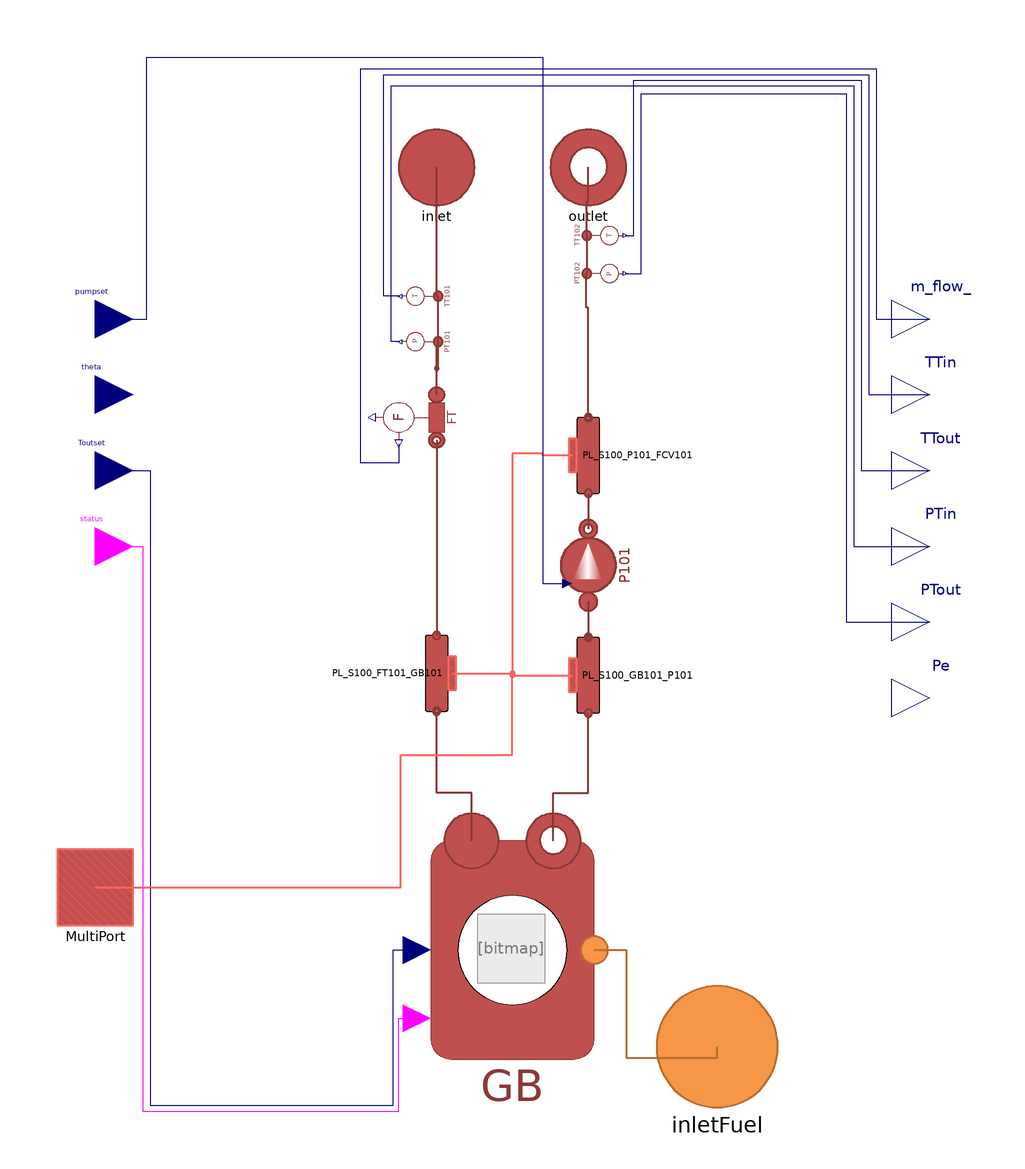

This picture is the connection diagram that the Modelica source below describes through its graphical annotations.

model GasBoilerFC "System 100 - Gas Boiler Flow controlled"
  extends BaseClass.GasBoilerBase;
  import pipeData = MultiEnergySystem.TestFacility.Data.PipelineData.S100;

  DistrictHeatingNetwork.Components.TurboMachines.ControlledPump P101(
    redeclare model Medium = Medium,
    Tin_start(displayUnit="K") = Tout_start,
    Tout_start(displayUnit="K") = Tout_start,
    a=TestFacility.Data.PumpData.P101.a,
    b=TestFacility.Data.PumpData.P101.b,
    m_flow_start=m_flow_S1,
    dpnom=TestFacility.Data.PumpData.P101.dpnom,
    etaelec=TestFacility.Data.PumpData.P101.etaelec,
    etamech=TestFacility.Data.PumpData.P101.etamech,
    etanom=TestFacility.Data.PumpData.P101.etanom,
    m_flow_nom=TestFacility.Data.PumpData.P101.m_flow_nom,
    omeganom=TestFacility.Data.PumpData.P101.omeganom,
    pin_start(displayUnit="Pa") = TestFacility.Data.PumpData.P101.pin_start,
    pout_start(displayUnit="Pa") = TestFacility.Data.PumpData.P101.pout_start,
    qnom_inm3h=TestFacility.Data.PumpData.P101.qnom_inm3h,
    rhonom(displayUnit="kg/m3") = TestFacility.Data.PumpData.P101.rhonom,
    headnom=TestFacility.Data.PumpData.P101.headnom,
    headmax=TestFacility.Data.PumpData.P101.headnommax,
    headmin=TestFacility.Data.PumpData.P101.headnommin,
    qnom_inm3h_min=TestFacility.Data.PumpData.P101.qnommin_inm3h,
    qnom_inm3h_max=TestFacility.Data.PumpData.P101.qnommax_inm3h)                                                      annotation (Placement(transformation(
        extent={{-12,-12},{12,12}},
        rotation=90,
        origin={20,5})));
  DistrictHeatingNetwork.Components.ThermalMachines.ControlledGasBoiler GB(
    redeclare model Medium = Medium,
    etanom=eta_combustion,
    redeclare model Gas = Gas,
    h=h,
    D=D,
    Pmaxnom=Pmaxnom,
    Tin_start=Tin_start,
    pin_start=pin_start,
    pout_start=pout_start,
    Tout_start=Tout_start,
    Pnimnom=Pminnom,
    Pnom=Pnom,
    tdelay=tdelay)
               annotation (Placement(visible=true, transformation(
        origin={0,-96.5},
        extent={{-36,-36},{36,36}},
        rotation=0)));
  DistrictHeatingNetwork.Components.Pipes.RoundPipe1DFV PL_S100_GB101_P101(
    allowFlowReversal=false,
    set_m_flow_start=true,
    m_flow_start=m_flow_S1,
    redeclare model Medium = Medium,
    redeclare model HeatTransferModel = HeatTransferModel,
    L=pipeData.PL_GB101_P101.L,
    h=pipeData.PL_GB101_P101.h,
    t=pipeData.PL_GB101_P101.t,
    pin_start=pout_start,
    Tin_start=Tout_start,
    Tout_start=Tout_start,
    Di=pipeData.PL_GB101_P101.Di,
    q_m3h_start=q_m3h_S1,
    n=n,
    u_nom=pipeData.PL_GB101_P101.u_nom,
    hctype=hctype,
    cf=pipeData.PL_GB101_P101.cf)
                   annotation (Placement(transformation(
        extent={{-10,-10},{10,10}},
        rotation=90,
        origin={20,-24})));
  DistrictHeatingNetwork.Components.Pipes.RoundPipe1DFV PL_S100_FT101_GB101(
    allowFlowReversal=false,
    set_m_flow_start=true,
    m_flow_start=m_flow_S1,
    redeclare model Medium = Medium,
    redeclare model HeatTransferModel = HeatTransferModel,
    L=pipeData.PL_FT101_GB101.L,
    h=pipeData.PL_FT101_GB101.h,
    t=pipeData.PL_FT101_GB101.t,
    pin_start=pin_start,
    Tin_start=Tin_start,
    Tout_start=Tin_start,
    Di=pipeData.PL_FT101_GB101.Di,
    q_m3h_start=q_m3h_S1,
    n=n,
    u_nom=pipeData.PL_FT101_GB101.u_nom,
    hctype=hctype,
    cf=pipeData.PL_FT101_GB101.cf)
                   annotation (Placement(transformation(
        extent={{10,10},{-10,-10}},
        rotation=90,
        origin={-20,-23.5})));
  DistrictHeatingNetwork.Components.Pipes.RoundPipe1DFV PL_S100_P101_FCV101(
    allowFlowReversal=false,
    set_m_flow_start=true,
    m_flow_start=m_flow_S1,
    redeclare model Medium = Medium,
    redeclare model HeatTransferModel = HeatTransferModel,
    L=pipeData.PL_P101_FCV101.L,
    h=pipeData.PL_P101_FCV101.h,
    t=pipeData.PL_P101_FCV101.t,
    pin_start=pout_start,
    Tin_start=Tout_start,
    Tout_start=Tout_start,
    Di=pipeData.PL_P101_FCV101.Di,
    q_m3h_start=q_m3h_S1,
    n=n,
    rho_nom=pipeData.PL_P101_FCV101.rho_nom,
    u_nom=pipeData.PL_P101_FCV101.u_nom,
    hctype=hctype,
    cf=pipeData.PL_P101_FCV101.cf)
                   annotation (Placement(transformation(
        extent={{-10,-10},{10,10}},
        rotation=90,
        origin={20,34})));
  DistrictHeatingNetwork.Sensors.IdealMassFlowSensor FT(
    redeclare model Medium = Medium,
    T_start=Tin_start,
    p_start=pin_start)  annotation (Placement(transformation(
        extent={{-10,10},{10,-10}},
        rotation=-90,
        origin={-24,44})));
  DistrictHeatingNetwork.Sensors.IdealAbsoluteTemperatureSensor TT101(
    redeclare model Medium = Medium,
    T_start=Tin_start,
    p_start=pin_start)  "Temperature sensor at the outlet of valve FCV101" annotation (
      Placement(transformation(
        extent={{-6,-6},{6,6}},
        rotation=90,
        origin={-22,76})));
  DistrictHeatingNetwork.Sensors.IdealAbsoluteTemperatureSensor TT102(
    redeclare model Medium = Medium,
    T_start=Tout_start,
    p_start=pout_start)  "Temperature sensor at the outlet of valve FCV101" annotation (
      Placement(transformation(
        extent={{-6,-6},{6,6}},
        rotation=-90,
        origin={22,92})));
  DistrictHeatingNetwork.Sensors.IdealAbsolutePressureSensor PT101 "Pressure sensor at the inlet of gas boiler" annotation (Placement(
        transformation(
        extent={{-6,-6},{6,6}},
        rotation=90,
        origin={-22,64})));
  DistrictHeatingNetwork.Sensors.IdealAbsolutePressureSensor PT102 "Pressure sensor at the outlet of valve FCV101" annotation (Placement(
        transformation(
        extent={{6,6},{-6,-6}},
        rotation=90,
        origin={22,82})));
  Modelica.Blocks.Interfaces.RealOutput Pe annotation (Placement(transformation(extent={{100,-40},{120,-20}}), iconTransformation(extent={{100,-40},{120,-20}})));
  H2GasFacility.Interfaces.FluidPortInlet inletFuel(nXi = fuel.nXi) annotation (Placement(transformation(extent={{38,-138},{70,-106}}),  iconTransformation(extent={{-16,-132},{16,-100}})));
equation

  //-------------------------------
  // Fuel definition
  //-------------------------------
  fuel.h = inStream(inletFuel.h_out);
  fuel.Xi = inStream(inletFuel.Xi);
  fuel.p = 1.013e5;

  //-------------------------------
  // Total pump consumed electric power
  //-------------------------------
  Pe = P101.W;
  connect(P101.inlet,PL_S100_GB101_P101. outlet) annotation (Line(
      points={{20,-4.6},{20,-14}},
      color={140,56,54},
      thickness=0.5));
  connect(PL_S100_P101_FCV101.inlet,P101. outlet) annotation (Line(
      points={{20,24},{20,14.6}},
      color={140,56,54},
      thickness=0.5));
  connect(FT.outlet, PL_S100_FT101_GB101.inlet) annotation (Line(
      points={{-20,38},{-20,-13.5}},
      color={140,56,54},
      thickness=0.5));
  connect(FT.inlet, PT101.inlet) annotation (Line(
      points={{-20,50},{-20,57},{-19.6,57},{-19.6,64}},
      color={140,56,54},
      thickness=0.5));
  connect(FT.inlet, TT101.inlet) annotation (Line(
      points={{-20,50},{-20,63},{-19.6,63},{-19.6,76}},
      color={140,56,54},
      thickness=0.5));
  connect(MultiPort, MultiPort) annotation (Line(points={{-110,-80},{-110,-80}}, color={255,238,44}));
  connect(TT101.inlet, inlet) annotation (Line(
      points={{-19.6,76},{-20,76},{-20,110}},
      color={140,56,54},
      thickness=0.5));
  connect(TT102.inlet, outlet) annotation (Line(
      points={{19.6,92},{19.6,101},{20,101},{20,110}},
      color={140,56,54},
      thickness=0.5));
  connect(Toutset, GB.Tout_ref) annotation (Line(points={{-110,30},{-95.5,30},{-95.5,-137.5},{-31.5,-137.5},{-31.5,-96.5},{-25.2,-96.5}},
                                                                                                    color={0,0,127}));
  connect(status, GB.heat_on) annotation (Line(points={{-110,10},{-97.5,10},{-97.5,-139},{-30,-139},{-30,-114.5},{-25.2,-114.5}},
                                                                                                    color={255,0,255}));
  connect(FT.m_flow, m_flow_) annotation (Line(points={{-30,37},{-30,32},{-40,32},{-40,136},{96,136},{96,70},{110,70}}, color={0,0,127}));
  connect(TT101.T, TTin) annotation (Line(points={{-29.8,76},{-34,76},{-34,134.5},{94,134.5},{94,50},{110,50}}, color={0,0,127}));
  connect(TT102.T, TTout) annotation (Line(points={{29.8,92},{32,92},{32,133},{92,133},{92,30},{110,30}}, color={0,0,127}));
  connect(PT101.p, PTin) annotation (Line(points={{-29.8,64},{-32,64},{-32,131.5},{90,131.5},{90,10},{110,10}}, color={0,0,127}));
  connect(PT102.p, PTout) annotation (Line(points={{29.8,82},{34,82},{34,129.5},{88,129.5},{88,-10},{110,-10}}, color={0,0,127}));
  connect(GB.inletfuel, inletFuel) annotation (Line(
      points={{21.6,-96.5},{30,-96.5},{30,-125},{54,-125},{54,-122}},
      color={182,109,49},
      thickness=0.5));
  connect(GB.inlet, PL_S100_FT101_GB101.outlet) annotation (Line(
      points={{-10.8,-67.7},{-10.8,-55},{-20,-55},{-20,-33.5}},
      color={140,56,54},
      thickness=0.5));
  connect(GB.outlet, PL_S100_GB101_P101.inlet) annotation (Line(
      points={{10.8,-67.7},{10.8,-55},{20,-55},{20,-34}},
      color={140,56,54},
      thickness=0.5));
  connect(PL_S100_P101_FCV101.wall, PL_S100_GB101_P101.wall) annotation (Line(
      points={{15.9,34},{8,34},{8,34.5},{0,34.5},{0,-24},{15.9,-24}},
      color={255,101,98},
      thickness=0.5));
  connect(PL_S100_FT101_GB101.wall, PL_S100_GB101_P101.wall) annotation (Line(
      points={{-15.9,-23.5},{0,-23.5},{0,-24},{15.9,-24}},
      color={255,101,98},
      thickness=0.5));
  connect(MultiPort, PL_S100_GB101_P101.wall) annotation (Line(
      points={{-110,-80},{-29.5,-80},{-29.5,-45},{0,-45},{0,-24},{15.9,-24}},
      color={255,101,98},
      thickness=0.5));
  connect(PL_S100_P101_FCV101.outlet, PT102.inlet) annotation (Line(
      points={{20,44},{20,73},{19.5,73},{19.5,82},{19.6,82}},
      color={140,56,54},
      thickness=0.5));
  connect(TT102.inlet, PT102.inlet) annotation (Line(
      points={{19.6,92},{19.6,82}},
      color={140,56,54},
      thickness=0.5));
  connect(pumpset, P101.in_m_flow) annotation (Line(points={{-110,70},{-96.5,70},{-96.5,139},{8,139},{8,0.2},{14.48,0.2}}, color={0,0,127}));
  annotation (                                                   Diagram(coordinateSystem(
                                     extent={{-100,-140},{100,140}}, grid={0.5,0.5})), Documentation(info="<html>
<h3>GasBoilerFC</h3>
<p>
<strong>Summary:</strong><br>
This model includes the main components that represents system S100 in RSE's Test Facility. 
It takes as base model <a href=\"modelica://MultiEnergySystem.TestFacility.DHTF.Subsystems.HeatGeneration.BaseClass.GasBoilerBase\">GasBoilerBase</a>. 
In this model the pump is controlled by setting the mass flow rate of the pump <code>m_flow</code>, then one can said that this is an ideal flow controlled pump.</p>
</html>"));
end GasBoilerFC;